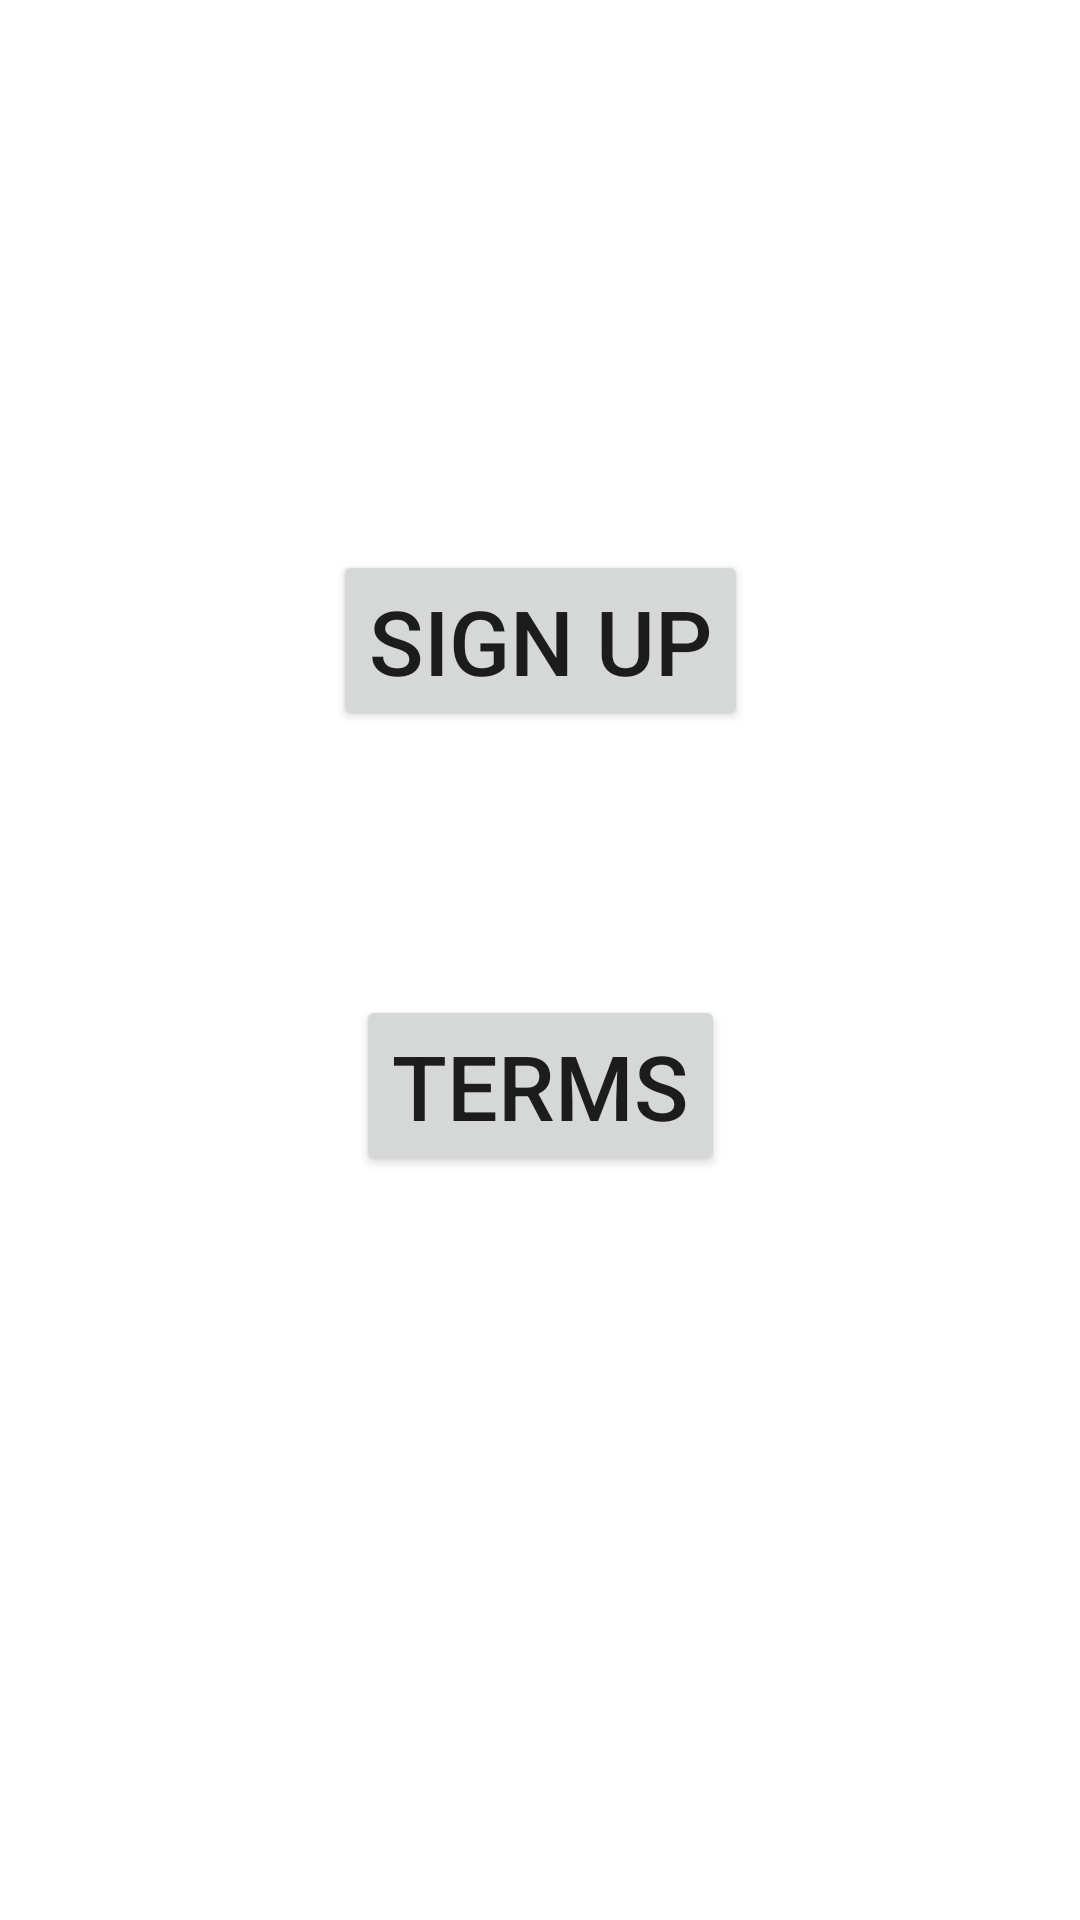

Layout XML and referenced resources for this Android screen:
<!-- AndroidManifest.xml: application theme Theme.NavDemoCodingChallenge -->
<!-- res/layout/fragment_home.xml -->
<?xml version="1.0" encoding="utf-8"?>
<layout xmlns:android="http://schemas.android.com/apk/res/android"
    xmlns:app="http://schemas.android.com/apk/res-auto"
    xmlns:tools="http://schemas.android.com/tools">
<androidx.constraintlayout.widget.ConstraintLayout
    android:layout_width="match_parent"
    android:layout_height="match_parent"
    tools:context=".HomeFragment">


    <Button
        android:id="@+id/sign_up_button"
        android:layout_width="wrap_content"
        android:layout_height="wrap_content"
        android:text="Sign up"
        android:textSize="30sp"
        app:layout_constraintBottom_toBottomOf="parent"
        app:layout_constraintEnd_toEndOf="parent"
        app:layout_constraintStart_toStartOf="parent"
        app:layout_constraintTop_toTopOf="parent"
        app:layout_constraintVertical_bias="0.316" />

    <Button
        android:id="@+id/terms_button"
        android:layout_width="wrap_content"
        android:layout_height="wrap_content"
        android:text="Terms"
        android:textSize="30sp"
        app:layout_constraintBottom_toBottomOf="parent"
        app:layout_constraintEnd_toEndOf="parent"
        app:layout_constraintStart_toStartOf="parent"
        app:layout_constraintTop_toTopOf="parent"
        app:layout_constraintVertical_bias="0.572" />
</androidx.constraintlayout.widget.ConstraintLayout>
</layout>
<!-- resources referenced by this layout -->
<resources>
  <style name="Theme.NavDemoCodingChallenge" parent="Theme.MaterialComponents.DayNight.DarkActionBar">
          
          <item name="colorPrimary">@color/purple_500</item>
          <item name="colorPrimaryVariant">@color/purple_700</item>
          <item name="colorOnPrimary">@color/white</item>
          
          <item name="colorSecondary">@color/teal_200</item>
          <item name="colorSecondaryVariant">@color/teal_700</item>
          <item name="colorOnSecondary">@color/black</item>
          
          <item name="android:statusBarColor" tools:targetApi="l">?attr/colorPrimaryVariant</item>
          
      </style>
  <!-- not gathered from this repository: default colours our renderer supplied (Android Studio template values) -->
  <color name="purple_500">#FF6200EE</color>
  <color name="purple_700">#FF3700B3</color>
  <color name="teal_200">#FF03DAC5</color>
  <color name="teal_700">#FF018786</color>
  <color name="black">#FF000000</color>
  <color name="white">#FFFFFFFF</color>
</resources>
